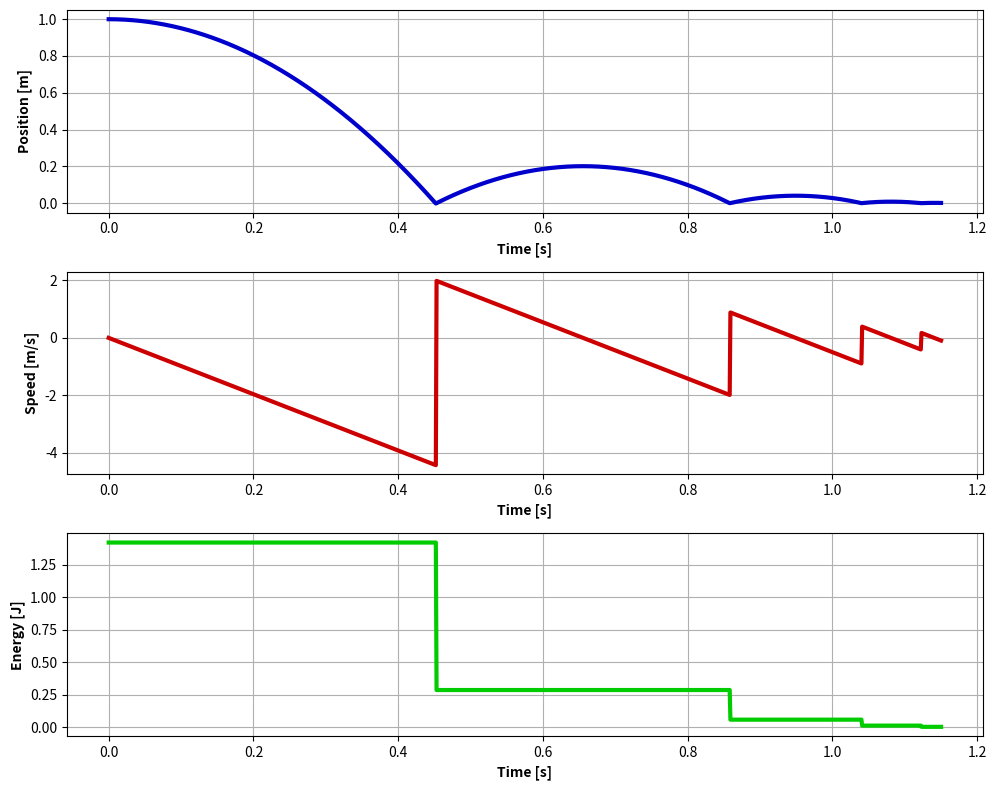
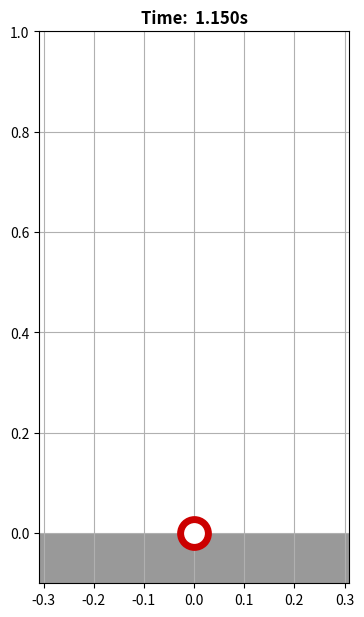

Here is the Python script that generated these plots, in order:
# Baseball Bounce Simulation
# For introducing basics of using ode45 for solving simple ODEs numerically
# REQUIRES PYTHON 3

import numpy as np
from scipy import integrate
import matplotlib.patches as patches
import matplotlib.pyplot as plt

# system parameters
sysParams = {
	"m": 0.145, # [kg]       total length of cable
	"g": 9.81,  # [m/s^2]    acceleration of gravity
	"e": 0.45,  # coefficient of restitution
}
 
# derivative calculation
# this function is called by the ODE solver
def StateProp(t, X):
	"""
	Calculate Xdot at any time t
	"""
	
	# deconstruct state vector
	y = X[0]
	y_dot = X[1]
	
	# construct Xdot from differential equation
	# note: X = [y y_dot] therefore Xdot = [y_dot y_ddot]
	Xdot = np.zeros((2,1))
	Xdot[0] = y_dot	
	Xdot[1] = -1*sysParams["g"]
	
	return Xdot

 
# main function for running ODE solver
if __name__ == '__main__':
 
	# integrator selection
	# dopri5 is a Dormand-Price Runge-Kutta 4/5 solver
	r = integrate.ode(StateProp).set_integrator('dopri5')
 
	# integration time period
	t0 = 0.0
	tf = 1.15
	dt = 0.001
	nSteps = int(np.floor(((tf-t0)/dt)+1))
	
	# initial conditions
	X0 = np.zeros((2,1))
	X0[0] = 1.0   # [m]
	X0[1] = 0     # [m/s]
	r.set_initial_value(X0, t0)
 
	# data storage
	t = np.zeros((1,nSteps))
	X = np.zeros((2,nSteps))
	t[0] = 0
	X[:,0] = X0.T    # silly numpy matrix style requires that column to be inserted is actually a row...
 
	# integrate for each timestep and store output
	k = 1
	while r.successful() and k < nSteps:
	
		# apply bounce if needed
		if( r.y[1] < 0 and r.y[0] < 0):
			r.y[1] = -1*sysParams["e"]*r.y[1]
	
		r.integrate(r.t + dt)
		t[0,k] = r.t
		X[:,k] = r.y.T
		k += 1
 

	# compute total energy in system (i.e. the Hamiltonian)
	# depends upon whether the cable is unwrapping around pulley (E1)
	# or falling freely (E2)
	y = X[0,:]
	y_dot = X[1,:]
	E = 0.5*sysParams["m"]*y_dot**2 + sysParams["m"]*sysParams["g"]*y;
	
	# plot results using matplotlib
	t_bounds = [[t.T[0][0]],[t.T[len(t.T)-1][0]]]
	fig = plt.figure(num=None,figsize=(10, 8))
	plt.subplot(311)
	plt.plot(t.T, X[0,:],'-',linewidth=3,color='#0000CC')
	plt.grid('on')
	plt.xlabel('Time [s]',fontweight='bold')
	plt.ylabel('Position [m]',fontweight='bold')
	plt.subplot(312)
	plt.plot(t.T, X[1,:],'-',linewidth=3,color='#CC0000')
	plt.grid('on')
	plt.xlabel('Time [s]',fontweight='bold')
	plt.ylabel('Speed [m/s]',fontweight='bold')	
	plt.show(block=False)
	plt.subplot(313)
	plt.plot(t.T,E,'-',linewidth=3,color='#00CC00')
	plt.grid('on')
	plt.xlabel('Time [s]',fontweight='bold')
	plt.ylabel('Energy [J]',fontweight='bold')	
	fig.tight_layout()
	fig.canvas.draw() 
		
	# animate results
	fig2 = plt.figure(num=None,figsize=(4,10))

	for i in np.arange(0,len(t.T),10):
		
		# get current value of variable y (distance traveled)
		t_now = t.T[i][0]
		y = X[0,i]
	
		# format plot
		fig2.clear()
		title_text = "Time: {:6.3f}s"
		plt.title(title_text.format(t_now),fontweight='bold')
		plt.grid('on')
		plt.xlim(-0.309, 0.309)
		plt.ylim(-0.1,1)
		plt.gca().set_aspect('equal', adjustable='box')
		
		# show ground
		art = patches.Rectangle((-0.309, -0.1),0.618,0.1,fill=True,facecolor='#999999')
		plt.gca().add_patch(art)

		# show baseball`
		plt.plot(0,y,'o',markersize=20,markeredgewidth=5,markerfacecolor='#FFFFFF', markeredgecolor='#CC0000')
		
		# show current frame of animation
		fig2.canvas.draw()
		fig2.canvas.flush_events()
		plt.pause(0.0001)
	
	# keep figures displayed after animation ends
	plt.show(block=True)
